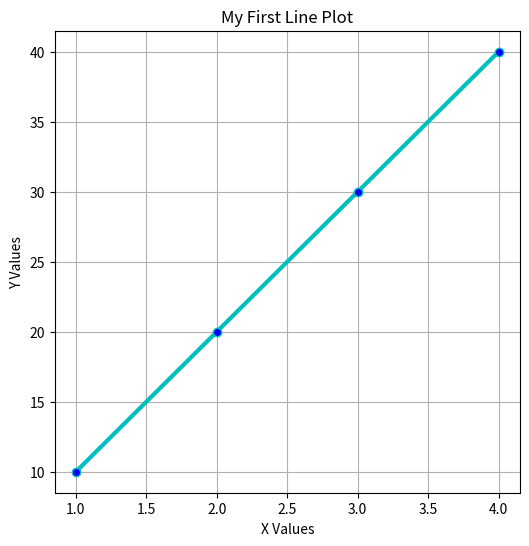

This chart was generated by the following Python code:
import pandas as pd
import matplotlib.pyplot as plt
# Pandas dataset
def main():
  x = [1,2,3,4]
  y = [10,20,30,40]
  plt.figure(figsize=(6,6))
  # alpha = transparency
  plt.plot(x,y,color='c',linewidth=3,marker='o',markerfacecolor='blue',alpha=1)
  # For adding grid
  plt.grid()
  plt.xlabel("X Values")
  plt.ylabel("Y Values")
  plt.title("My First Line Plot")
  plt.show()

if __name__ == "__main__":
    main()